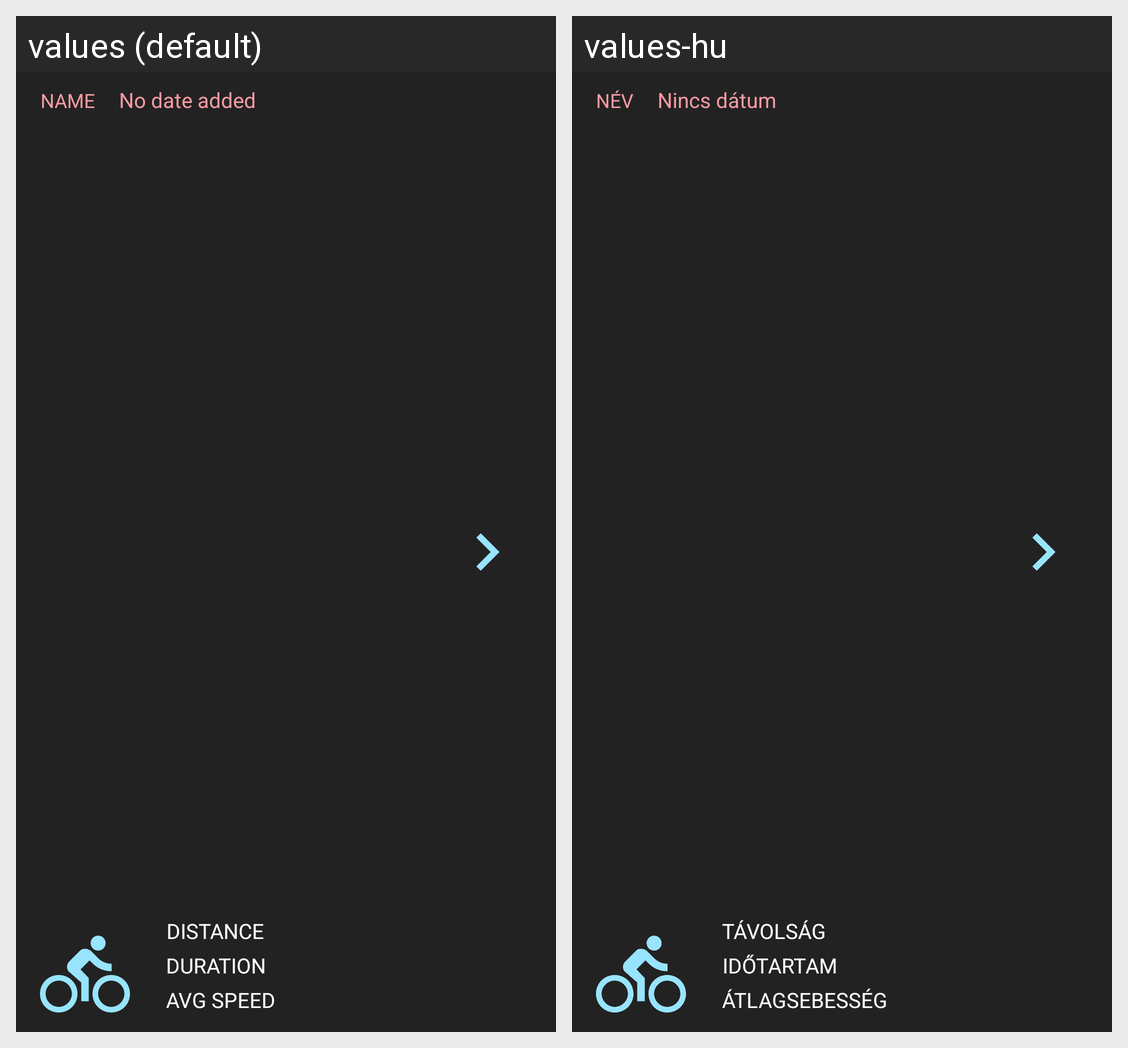

Translations of the strings shown on this Android screen, per locale in the grid:
Android screen res/layout/challange_item.xml rendered under 2 locales, left to right: values (default), values-hu. Device: Nexus 5 (rendered at 1080×1920; each locale shown at half size, 540×960, under a caption strip naming it); theme AppTheme.
Strings drawn on this screen, with the default value and each locale's value (text and hints the layout hard-codes, and strings that could not be matched under every locale, appear in the picture but are not listed):

name
  values: Name
  values-hu: Név

distance
  values: Distance
  values-hu: Távolság

avgspeed
  values: Avg speed
  values-hu: Átlagsebesség

duration
  values: duration
  values-hu: Időtartam

no_date_added
  values: No date added
  values-hu: Nincs dátum
